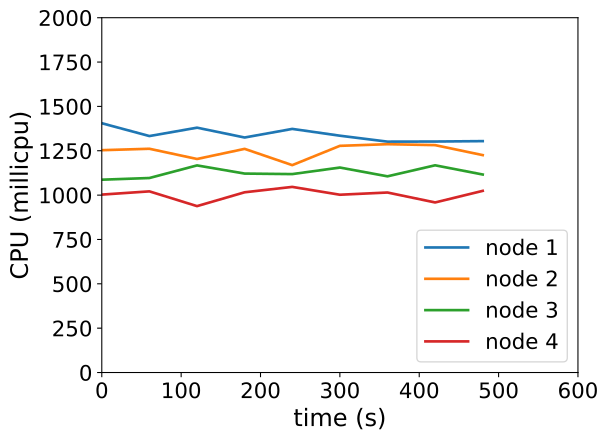

Data behind this chart, as committed beside it:
timestamp, ppgcc-m02_pod_amount, ppgcc-m02_memory, ppgcc-m02_cpu, ppgcc-m03_pod_amount, ppgcc-m03_memory, ppgcc-m03_cpu, ppgcc-m04_pod_amount, ppgcc-m04_memory, ppgcc-m04_cpu, ppgcc-m05_pod_amount, ppgcc-m05_memory, ppgcc-m05_cpu
0, 10, 1138492, 1405084456, 10, 1150964, 1253204515, 10, 1137000, 1086906927, 10, 1134588, 1002877057
60, 10, 1135588, 1332919391, 10, 1145684, 1261272216, 10, 1137792, 1096377586, 10, 1138680, 1021124866
120, 10, 1142188, 1380135140, 10, 1147796, 1203602345, 10, 1134492, 1167468547, 10, 1137096, 937942136
180, 10, 1141528, 1324703770, 10, 1148852, 1260707927, 10, 1139904, 1121389586, 10, 1136436, 1015936658
240, 10, 1144300, 1373187100, 10, 1149380, 1168968170, 10, 1140960, 1118471272, 10, 1137360, 1046305022
300, 10, 1143640, 1334909671, 10, 1150832, 1277730060, 10, 1140564, 1155409466, 10, 1137096, 1002152845
360, 10, 1141528, 1301408612, 10, 1156244, 1287059362, 10, 1137792, 1105893041, 10, 1137624, 1014637200
420, 10, 1143112, 1302052664, 10, 1152284, 1281800660, 10, 1142544, 1168070830, 10, 1136436, 958596098
480, 10, 1140076, 1304310968, 10, 1149644, 1225465591, 10, 1143732, 1116104370, 10, 1138152, 1023944082
